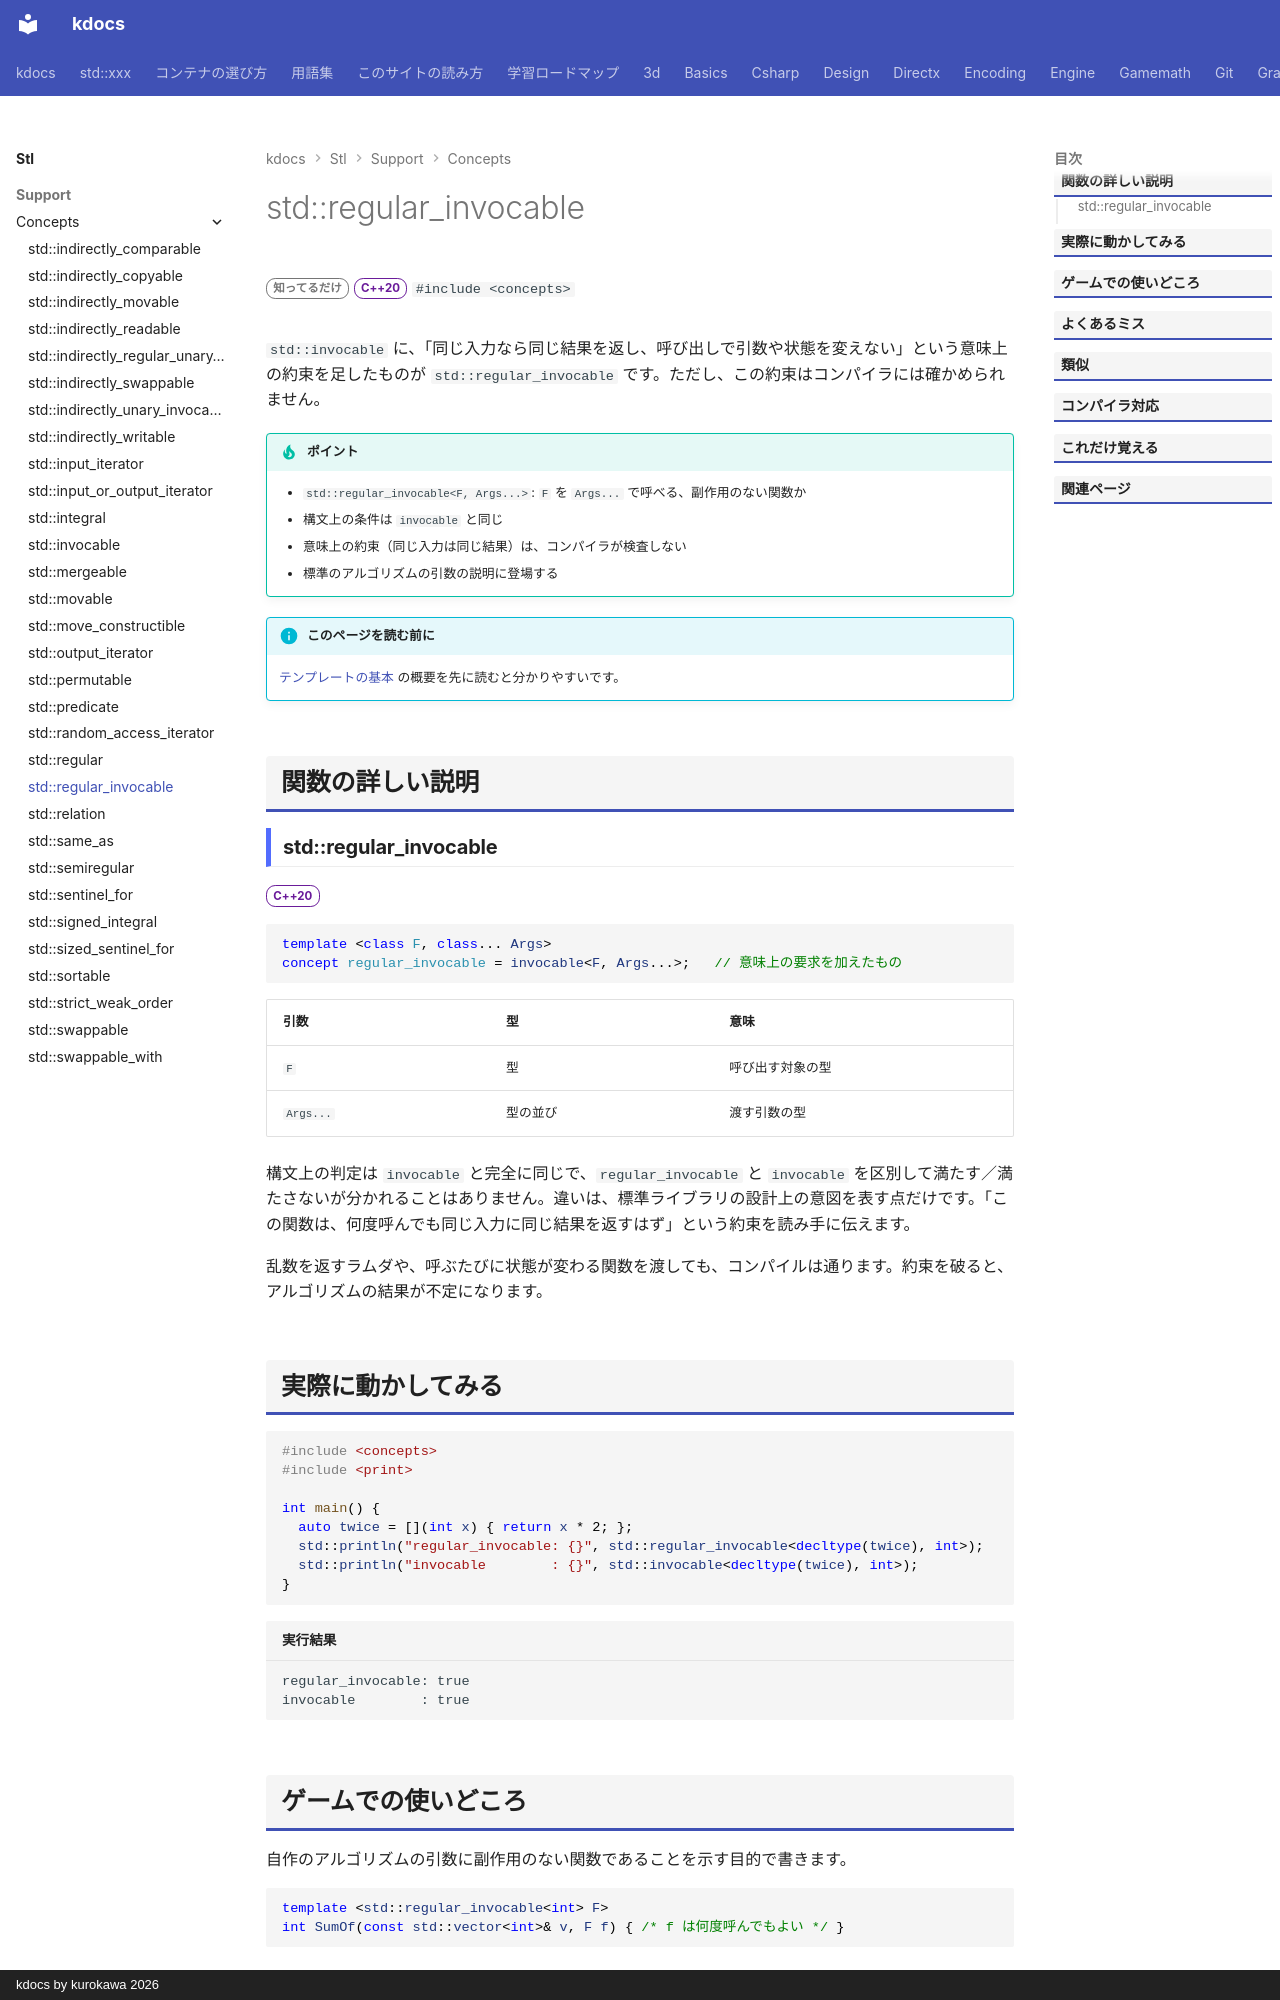

repository: qwzxdf/kdocs · page: stl/support/concepts/regular_invocable/index.html · generator: mkdocs · copyright: kdocs by kurokawa 2026

---
title: std::regular_invocable
summary: "同じ引数で何度呼んでも、同じ結果になる呼び出し可能な型を要求する。"
order: 900
group: コンセプト（<concepts>）
tags:
  - 型・言語サポート
---

# std::regular_invocable

<div class="page-badges" markdown>
<span class="rank rank-rare">知ってるだけ</span>
<span class="ver ver-20">C++20</span>
`#include <concepts>`
</div>

`std::invocable` に、「同じ入力なら同じ結果を返し、呼び出しで引数や状態を変えない」という意味上の約束を足したものが `std::regular_invocable` です。ただし、この約束はコンパイラには確かめられません。

!!! tip "ポイント"
    - `std::regular_invocable<F, Args...>`: `F` を `Args...` で呼べる、副作用のない関数か
    - 構文上の条件は `invocable` と同じ
    - 意味上の約束（同じ入力は同じ結果）は、コンパイラが検査しない
    - 標準のアルゴリズムの引数の説明に登場する

!!! info "このページを読む前に"
    [テンプレートの基本](../../../basics/template.md) の概要を先に読むと分かりやすいです。

## 関数の詳しい説明

### std::regular_invocable {#regular_invocable}

<span class="ver ver-20">C++20</span>

```cpp
template <class F, class... Args>
concept regular_invocable = invocable<F, Args...>;   // 意味上の要求を加えたもの
```

| 引数 | 型 | 意味 |
| --- | --- | --- |
| `F` | 型 | 呼び出す対象の型 |
| `Args...` | 型の並び | 渡す引数の型 |

構文上の判定は `invocable` と完全に同じで、`regular_invocable` と `invocable` を区別して満たす／満たさないが分かれることはありません。違いは、標準ライブラリの設計上の意図を表す点だけです。「この関数は、何度呼んでも同じ入力に同じ結果を返すはず」という約束を読み手に伝えます。

乱数を返すラムダや、呼ぶたびに状態が変わる関数を渡しても、コンパイルは通ります。約束を破ると、アルゴリズムの結果が不定になります。
